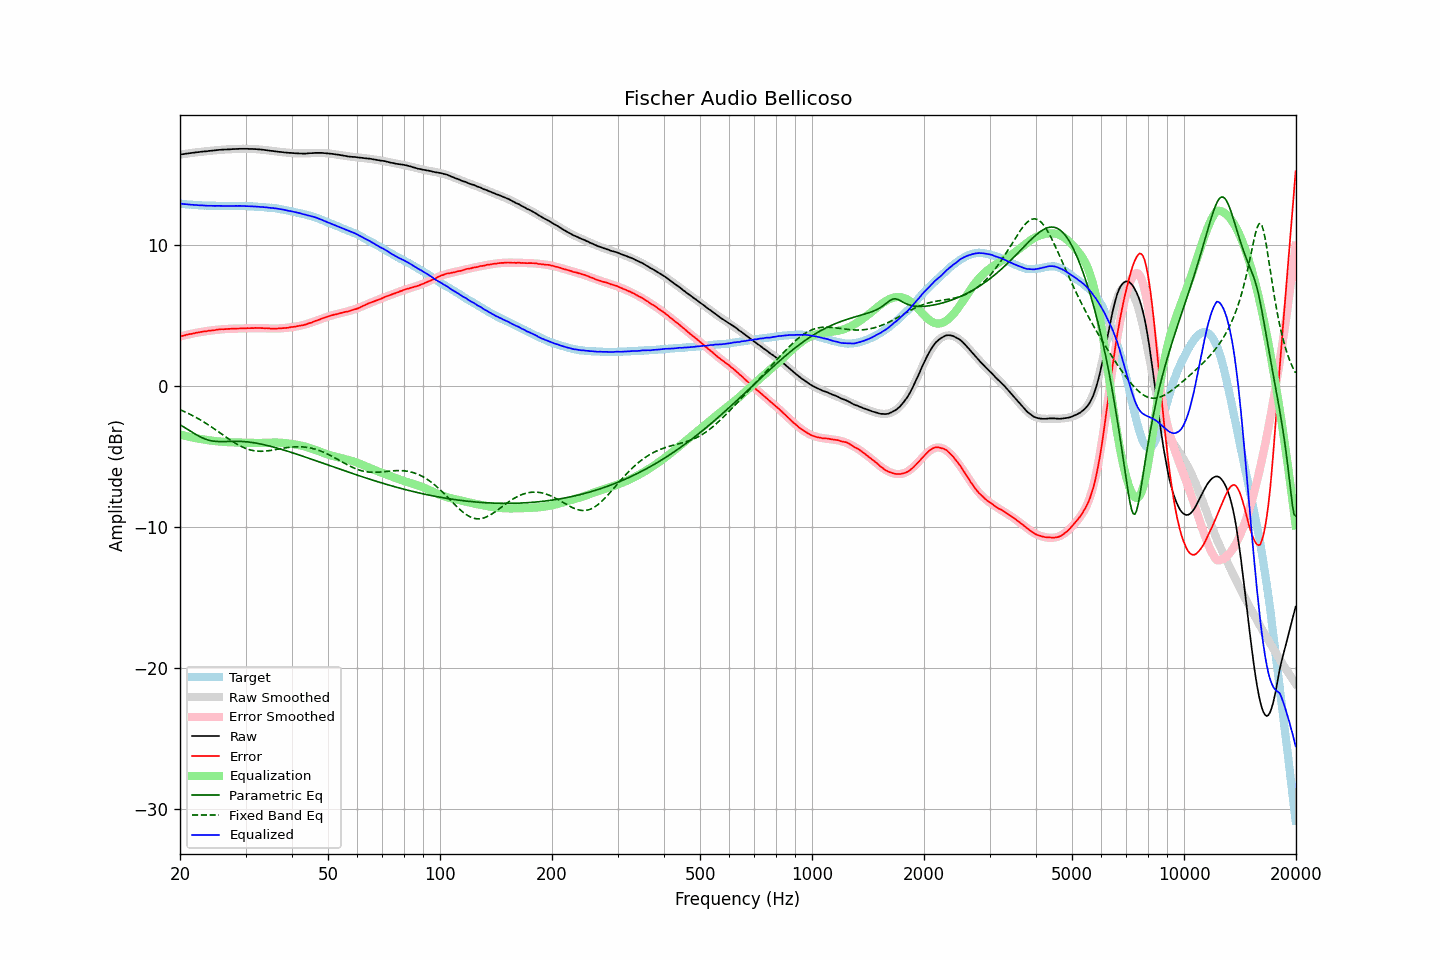

Data behind this chart, as committed beside it:
frequency, raw, error, smoothed, error_smoothed, equalization, parametric_eq, fixed_band_eq, equalized_raw, equalized_smoothed, target
20.00, 16.38, 3.48, 16.38, 3.47, -3.47, -2.78, -1.71, 12.90, 12.91, 12.90
20.20, 16.40, 3.51, 16.40, 3.50, -3.50, -2.85, -1.76, 12.89, 12.89, 12.89
20.40, 16.41, 3.53, 16.41, 3.53, -3.53, -2.92, -1.81, 12.88, 12.88, 12.88
20.61, 16.43, 3.56, 16.43, 3.56, -3.56, -2.99, -1.86, 12.87, 12.87, 12.87
20.81, 16.45, 3.60, 16.45, 3.59, -3.59, -3.06, -1.92, 12.86, 12.86, 12.85
21.02, 16.46, 3.62, 16.46, 3.62, -3.62, -3.13, -1.97, 12.84, 12.85, 12.84
21.23, 16.48, 3.65, 16.48, 3.64, -3.64, -3.20, -2.03, 12.84, 12.83, 12.83
21.44, 16.49, 3.65, 16.49, 3.67, -3.67, -3.27, -2.08, 12.82, 12.82, 12.84
21.66, 16.51, 3.69, 16.51, 3.69, -3.69, -3.34, -2.14, 12.82, 12.82, 12.82
21.87, 16.52, 3.70, 16.52, 3.71, -3.71, -3.41, -2.20, 12.81, 12.81, 12.82
22.09, 16.54, 3.74, 16.54, 3.74, -3.74, -3.48, -2.26, 12.80, 12.80, 12.79
22.31, 16.55, 3.76, 16.55, 3.76, -3.76, -3.54, -2.33, 12.79, 12.79, 12.79
22.54, 16.56, 3.78, 16.56, 3.78, -3.78, -3.60, -2.39, 12.78, 12.78, 12.78
22.76, 16.58, 3.80, 16.57, 3.80, -3.80, -3.66, -2.46, 12.78, 12.78, 12.78
22.99, 16.59, 3.82, 16.59, 3.81, -3.81, -3.71, -2.53, 12.77, 12.77, 12.77
23.22, 16.60, 3.84, 16.60, 3.83, -3.83, -3.76, -2.60, 12.77, 12.77, 12.76
23.45, 16.61, 3.84, 16.61, 3.85, -3.85, -3.81, -2.67, 12.76, 12.76, 12.77
23.69, 16.62, 3.86, 16.63, 3.87, -3.87, -3.85, -2.74, 12.75, 12.76, 12.76
23.92, 16.64, 3.89, 16.64, 3.89, -3.89, -3.88, -2.82, 12.75, 12.75, 12.74
24.16, 16.65, 3.90, 16.65, 3.90, -3.90, -3.91, -2.89, 12.75, 12.75, 12.75
24.40, 16.66, 3.91, 16.66, 3.92, -3.92, -3.93, -2.97, 12.74, 12.75, 12.75
24.65, 16.67, 3.92, 16.67, 3.93, -3.93, -3.95, -3.05, 12.74, 12.75, 12.75
24.89, 16.68, 3.93, 16.68, 3.94, -3.94, -3.96, -3.13, 12.74, 12.74, 12.75
25.14, 16.70, 3.96, 16.69, 3.95, -3.95, -3.97, -3.21, 12.75, 12.74, 12.74
25.39, 16.71, 3.97, 16.70, 3.97, -3.97, -3.97, -3.29, 12.74, 12.74, 12.74
25.65, 16.72, 3.99, 16.71, 3.98, -3.98, -3.97, -3.37, 12.74, 12.74, 12.73
25.91, 16.73, 4.00, 16.72, 3.99, -3.99, -3.97, -3.45, 12.74, 12.74, 12.73
26.16, 16.73, 3.99, 16.73, 4.00, -4.00, -3.97, -3.53, 12.73, 12.73, 12.74
26.43, 16.74, 4.00, 16.74, 4.00, -4.00, -3.97, -3.61, 12.74, 12.73, 12.74
26.69, 16.74, 4.00, 16.74, 4.01, -4.01, -3.97, -3.68, 12.73, 12.73, 12.73
26.96, 16.75, 4.02, 16.75, 4.02, -4.02, -3.96, -3.76, 12.73, 12.73, 12.73
27.23, 16.75, 4.02, 16.76, 4.02, -4.02, -3.96, -3.84, 12.73, 12.73, 12.73
27.50, 16.76, 4.03, 16.76, 4.03, -4.03, -3.96, -3.92, 12.73, 12.74, 12.73
27.77, 16.77, 4.03, 16.77, 4.03, -4.03, -3.95, -3.99, 12.74, 12.74, 12.74
28.05, 16.77, 4.04, 16.77, 4.03, -4.03, -3.95, -4.06, 12.73, 12.74, 12.73
28.33, 16.78, 4.04, 16.78, 4.04, -4.04, -3.95, -4.13, 12.74, 12.74, 12.74
28.62, 16.78, 4.04, 16.78, 4.04, -4.04, -3.96, -4.19, 12.74, 12.74, 12.74
28.90, 16.79, 4.05, 16.78, 4.05, -4.05, -3.96, -4.26, 12.74, 12.74, 12.74
29.19, 16.79, 4.05, 16.79, 4.05, -4.05, -3.96, -4.31, 12.74, 12.74, 12.74
29.48, 16.79, 4.05, 16.79, 4.05, -4.05, -3.97, -4.37, 12.73, 12.73, 12.74
29.78, 16.79, 4.05, 16.79, 4.06, -4.06, -3.98, -4.42, 12.73, 12.73, 12.73
30.08, 16.79, 4.06, 16.79, 4.06, -4.06, -3.99, -4.47, 12.73, 12.73, 12.73
30.38, 16.79, 4.07, 16.79, 4.07, -4.07, -4.00, -4.51, 12.72, 12.72, 12.72
30.68, 16.78, 4.07, 16.79, 4.07, -4.07, -4.01, -4.54, 12.71, 12.72, 12.71
30.99, 16.78, 4.07, 16.78, 4.07, -4.07, -4.03, -4.57, 12.71, 12.71, 12.71
31.30, 16.78, 4.07, 16.78, 4.07, -4.07, -4.04, -4.60, 12.71, 12.70, 12.71
31.61, 16.77, 4.07, 16.77, 4.08, -4.08, -4.06, -4.62, 12.69, 12.70, 12.70
31.93, 16.77, 4.09, 16.76, 4.08, -4.08, -4.08, -4.64, 12.69, 12.69, 12.68
32.24, 16.76, 4.08, 16.76, 4.08, -4.08, -4.10, -4.65, 12.68, 12.68, 12.68
32.57, 16.75, 4.08, 16.75, 4.08, -4.08, -4.12, -4.66, 12.67, 12.67, 12.67
32.89, 16.74, 4.08, 16.74, 4.07, -4.07, -4.14, -4.66, 12.67, 12.66, 12.66
33.22, 16.73, 4.07, 16.73, 4.07, -4.07, -4.17, -4.66, 12.66, 12.66, 12.66
33.55, 16.72, 4.07, 16.71, 4.06, -4.06, -4.19, -4.66, 12.65, 12.65, 12.65
33.89, 16.70, 4.06, 16.70, 4.06, -4.06, -4.22, -4.65, 12.64, 12.64, 12.64
34.23, 16.69, 4.07, 16.69, 4.06, -4.06, -4.24, -4.64, 12.63, 12.63, 12.62
34.57, 16.67, 4.05, 16.67, 4.05, -4.05, -4.27, -4.63, 12.62, 12.62, 12.62
34.92, 16.65, 4.05, 16.66, 4.05, -4.05, -4.30, -4.61, 12.60, 12.61, 12.60
35.27, 16.64, 4.03, 16.64, 4.05, -4.05, -4.33, -4.59, 12.59, 12.60, 12.61
35.62, 16.63, 4.04, 16.63, 4.04, -4.04, -4.36, -4.57, 12.59, 12.58, 12.59
35.97, 16.61, 4.03, 16.61, 4.04, -4.04, -4.39, -4.55, 12.57, 12.57, 12.58
... 635 more rows
